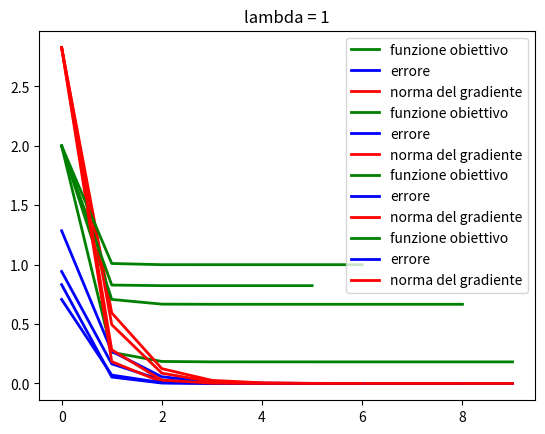

Here is the Python script that generated this plot:
import numpy as np
import matplotlib.pyplot as plt
from mpl_toolkits.mplot3d import Axes3D
from matplotlib import cm

" -------- Esercizio 5 Minimizzazione utilizzando il metodo del gradiente con step variabile -------- "

def alpha_backtracking(x,grad): # algoritmo di backtracking pper la scelta della lunghezza del passo
  alpha = 1.1
  rho = 0.5
  c1 = 0.25
  p = -1*grad
  j=0
  jmax=10
  alphamin= 10**-7
  while (f(x + (alpha * p)) > f(x) + c1 * alpha * grad.T @ p) and alpha>alphamin and (j<jmax): #condizione di Armijio
      alpha=alpha*rho
      j=j+1
      
  if j >= jmax or alpha <= alphamin:
      return -1
      
  return alpha
    
def my_minimize(x0,x_true,step,MAXITERATION,ABSOLUTE_STOP): 
  
  x=np.zeros((N,MAXITERATION))
  norm_grad_list=np.zeros((1,MAXITERATION)) 
  function_eval_list=np.zeros((1,MAXITERATION))
  error_list=np.zeros((1,MAXITERATION)) 
  
  k=0
  x_last = np.array(x0)
  x[:,k] = x_last
  function_eval_list[:,k]= abs (f(x_last))
  error_list[:,k]= np.linalg.norm(x_last-x_true,2)
  norm_grad_list[:,k] = np.linalg.norm(grad_f(x_last),2)
 
  while (np.linalg.norm(grad_f(x_last))>ABSOLUTE_STOP and k < MAXITERATION ):
      
      k=k+1
      grad = grad_f(x_last)
      
      # backtracking step
      step = alpha_backtracking(x_last, grad)
    
      if(step==-1):
          return -1

      x_last= x[:,k-1] - step * grad
      x[:,k] = x_last
      function_eval_list[:,k]= abs(f(x_last))
      error_list[:,k]= np.linalg.norm(x_last-x_true,2)
      norm_grad_list[:,k]= np.linalg.norm(grad_f(x_last),2)
      
  
  function_eval_list = function_eval_list[:,:k+1]
  error_list = error_list [:,:k+1]
  norm_grad_list = norm_grad_list[:,:k+1]
  print("\nLambda = ",Lambda)
  print('iterations =',k)
  print('last guess: x=(%f,%f)'%(x[0,k],x[1,k]))

  return (x_last,norm_grad_list, function_eval_list, error_list, k)



" Creazione del problema test "

def f(x): 
    b=np.ones(N)
    return pow(np.linalg.norm(x-b,2),2) + Lambda * pow(np.linalg.norm(x,2),2)

def grad_f(x): #gradiente di f
    grad=np.ones(N)
    for i in range(0,N):
        grad[i]=2*((Lambda+1)*x[i]-1)
    return grad    


N=2     #dimensione
step=0.1
x0 = np.zeros(N)
MAXITERATIONS=1000
ABSOLUTE_STOP=1.e-5


" Grafici "



#primo caso:
Lambda=0.1
xTrue= np.ones(N)*(1/(Lambda + 1))
[x_last,norm_grad_list, function_eval_list, error_list, k] = my_minimize(x0,xTrue,step,MAXITERATIONS,ABSOLUTE_STOP)

iterations_plot=range(k+1)

plt.title('lambda = 0.1')
plt.plot(iterations_plot,function_eval_list[0,:],color='green',label="funzione obiettivo", linewidth=2)
plt.plot(iterations_plot,error_list[0,:],color='blue',label="errore", linewidth=2)
plt.plot(iterations_plot,norm_grad_list[0,:],color='red',label="norma del gradiente", linewidth=2)
plt.legend()
plt.grid()
plt.show()

#secondo caso
Lambda=0.5
xTrue= np.ones(N)*(1/(Lambda + 1))
[x_last,norm_grad_list, function_eval_list, error_list, k]=my_minimize(x0,xTrue,step,MAXITERATIONS,ABSOLUTE_STOP)

iterations_plot=range(k+1)

plt.title('lambda = 0.5')

plt.plot(iterations_plot,function_eval_list[0,:],color='green',label="funzione obiettivo", linewidth=2)
plt.plot(iterations_plot,error_list[0,:],color='blue',label="errore", linewidth=2)
plt.plot(iterations_plot,norm_grad_list[0,:],color='red',label="norma del gradiente", linewidth=2)
plt.legend()
plt.grid()
plt.show()

#terzo caso
Lambda=0.7
xTrue= np.ones(N)*(1/(Lambda + 1))
[x_last,norm_grad_list, function_eval_list, error_list, k]=my_minimize(x0,xTrue,step,MAXITERATIONS,ABSOLUTE_STOP)

iterations_plot=range(k+1)

plt.title('lambda = 0.7')
plt.plot(iterations_plot,function_eval_list[0,:],color='green',label="funzione obiettivo", linewidth=2)
plt.plot(iterations_plot,error_list[0,:],color='blue',label="errore",linewidth=2)
plt.plot(iterations_plot,norm_grad_list[0,:],color='red',label="norma del gradiente", linewidth=2)
plt.legend()
plt.grid()
plt.show()

#quarto caso
Lambda=1
xTrue= np.ones(N)*(1/(Lambda + 1))
[x_last,norm_grad_list, function_eval_list, error_list, k]=my_minimize(x0,xTrue,step,MAXITERATIONS,ABSOLUTE_STOP)

iterations_plot=range(k+1)

plt.title('lambda = 1')

plt.plot(iterations_plot,function_eval_list[0,:],color='green',label="funzione obiettivo", linewidth=2)
plt.plot(iterations_plot,error_list[0,:],color='blue',label="errore", linewidth=2)
plt.plot(iterations_plot,norm_grad_list[0,:],color='red',label="norma del gradiente", linewidth=2)
plt.legend()
plt.grid()
plt.show()

